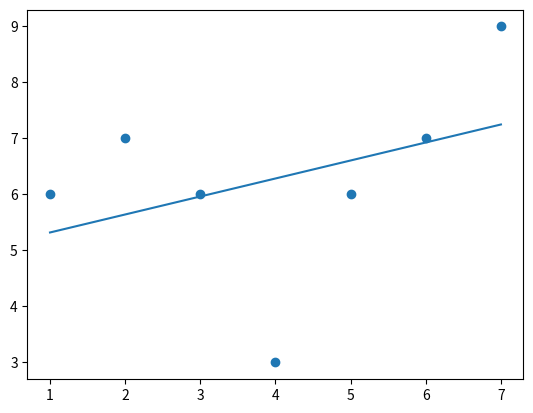

Recreate this plot in Python.
from statistics import mean
import numpy as np
import matplotlib.pyplot as plt


x=np.array([1,2,3,4,5,6,7],dtype=np.float64)
y=np.array([6,7,6,3,6,7,9],dtype=np.float64)


def best_fit_slope_and_intercept(a,b):
    m =((mean(a)* mean(b))-mean(a*b))/(mean(a)**2-mean(a**2))
    c=mean(b)-m*mean(a)
    return m,c

def squared_error(y_orig,y_line):
    return sum((y_line-y_orig)**2)

def coeff_deter(y_orig,y_line):
    y_mean_line=[mean(y_orig) for s in y_orig]
    squared_error_regr=squared_error(y_orig,y_line)
    squared_error_ymean=squared_error(y_orig,y_mean_line)
    return 1-(squared_error_regr/squared_error_ymean)


m,b=best_fit_slope_and_intercept(x,y)

print(m,b)

regression_line =[(m*s)+b for s in x ]
r_squared=coeff_deter(y,regression_line)


print(regression_line)
print(r_squared)
plt.scatter(x,y)
plt.plot(x,regression_line)
plt.show()
    
